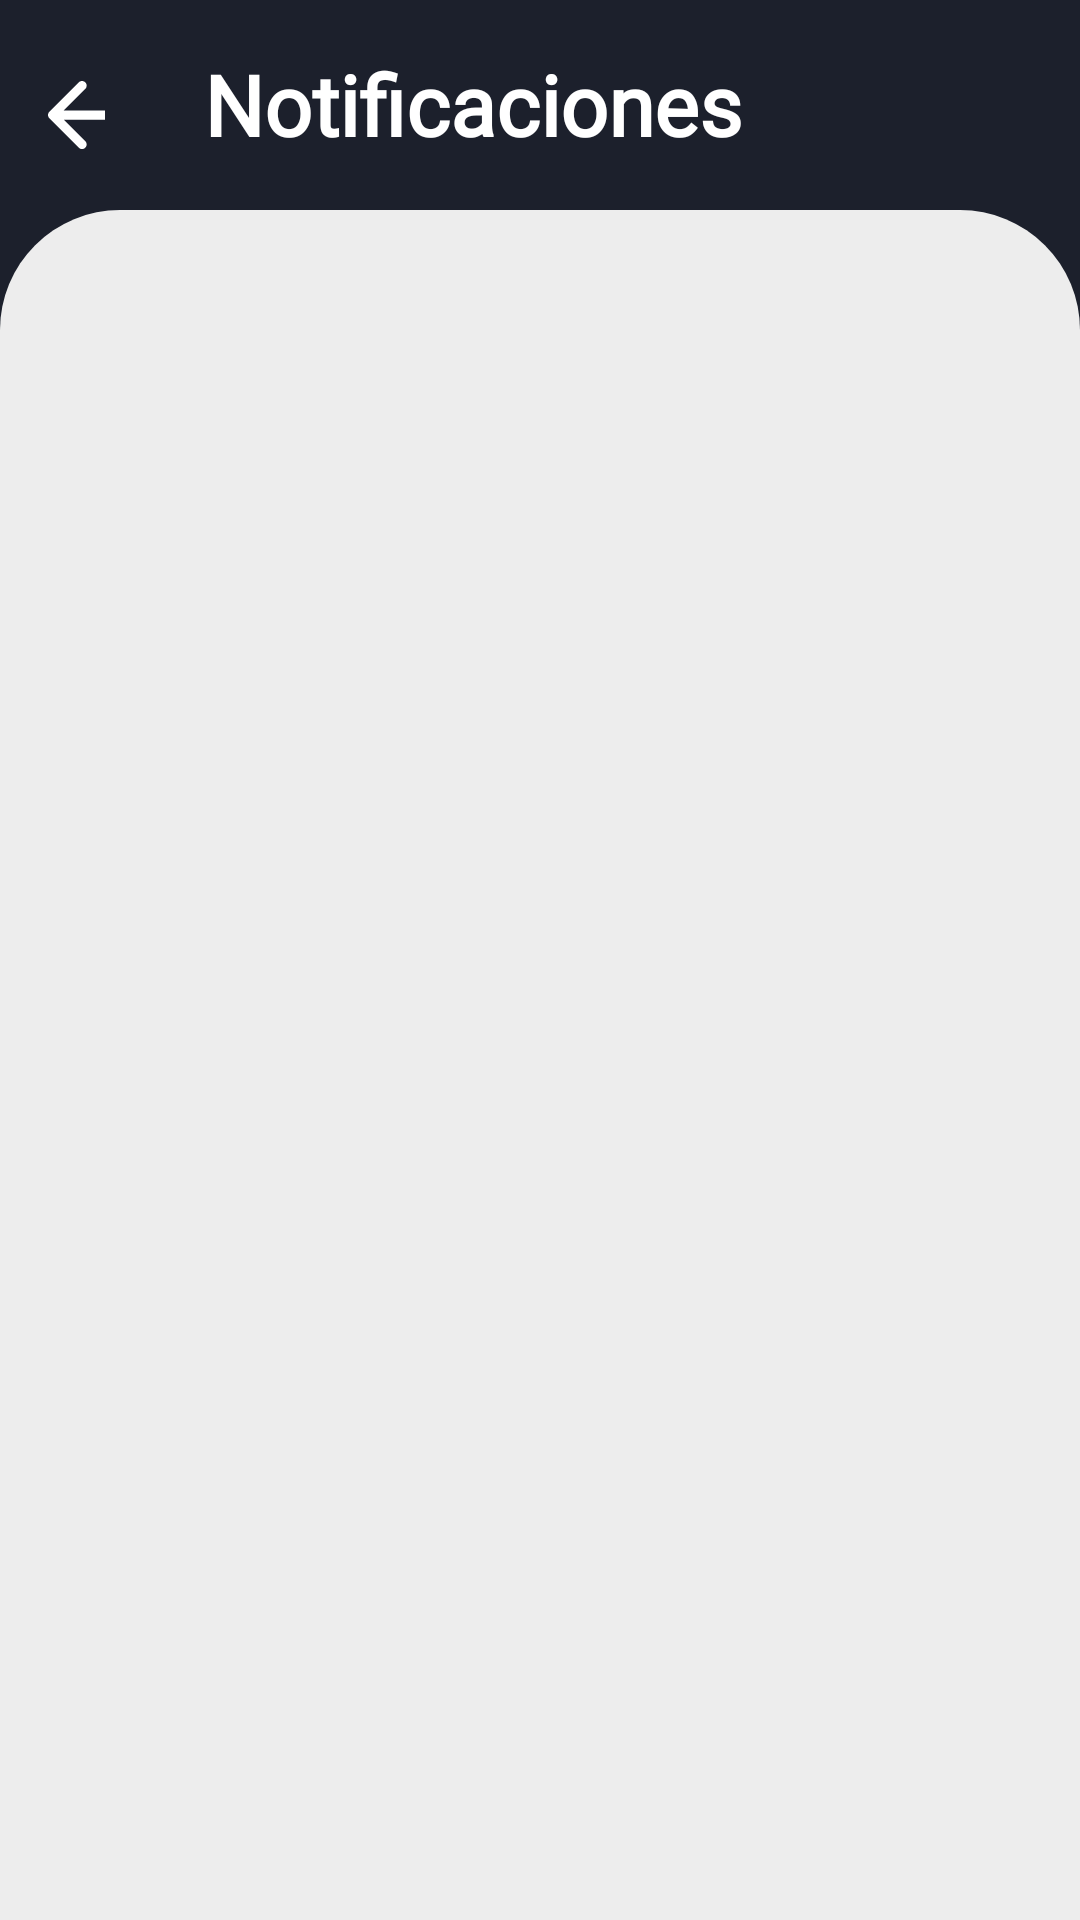

Here is an Android app screen rendered from its layout file. Give the layout XML and the strings, colors and styles it references.
<!-- AndroidManifest.xml: application theme Theme.PolyChat -->
<!-- res/layout/activity_notification.xml -->
<?xml version="1.0" encoding="utf-8"?>
<androidx.constraintlayout.widget.ConstraintLayout xmlns:android="http://schemas.android.com/apk/res/android"
    xmlns:app="http://schemas.android.com/apk/res-auto"
    xmlns:tools="http://schemas.android.com/tools"
    android:layout_width="match_parent"
    android:layout_height="match_parent"
    android:background="@color/background"
    tools:context="com.example.polychat.views.activity.LogInActivity">

    <ImageView
        android:id="@+id/btnBack2"
        android:layout_width="wrap_content"
        android:layout_height="wrap_content"
        android:layout_marginStart="16dp"
        android:layout_marginTop="20dp"
        android:layout_marginBottom="20dp"
        app:layout_constraintBottom_toTopOf="@+id/constraintLayout5"
        app:layout_constraintStart_toStartOf="parent"
        app:layout_constraintTop_toTopOf="parent"
        app:layout_constraintVertical_bias="1.0"
        app:srcCompat="@drawable/img_arrow2" />

    <androidx.constraintlayout.widget.ConstraintLayout
        android:id="@+id/constraintLayout5"
        android:layout_width="match_parent"
        android:layout_height="match_parent"
        android:layout_marginTop="70dp"
        android:background="@drawable/background_white"
        app:layout_constraintTop_toTopOf="parent"
        tools:layout_editor_absoluteX="189dp">

        <androidx.recyclerview.widget.RecyclerView
            android:id="@+id/ListaNotificacionesRC"
            android:layout_width="match_parent"
            android:layout_height="0dp"
            android:layout_marginTop="50dp"
            android:layout_marginEnd="1dp"
            app:layout_constraintBottom_toBottomOf="parent"
            app:layout_constraintEnd_toEndOf="parent"
            app:layout_constraintStart_toStartOf="parent"
            app:layout_constraintTop_toTopOf="parent" />


    </androidx.constraintlayout.widget.ConstraintLayout>

    <TextView
        android:id="@+id/titleUser"
        android:layout_width="270dp"
        android:layout_height="43dp"
        android:layout_marginStart="68dp"
        android:layout_marginTop="16dp"
        android:fontFamily="@font/poppins"
        android:text="Notificaciones"
        android:textColor="#FFFFFF"
        android:textSize="28sp"
        android:textStyle="bold"
        app:layout_constraintStart_toStartOf="parent"
        app:layout_constraintTop_toTopOf="parent" />

</androidx.constraintlayout.widget.ConstraintLayout>
<!-- resources referenced by this layout -->
<resources>
  <color name="background">#1C202C</color>
  <!-- drawable background_white (drawable) -->
  <?xml version="1.0" encoding="utf-8"?>
  <shape xmlns:android="http://schemas.android.com/apk/res/android">
      <solid android:color="#ededed"/>
      <corners
          android:bottomRightRadius="0dp"
          android:bottomLeftRadius="0dp"
          android:topLeftRadius="40dp"
          android:topRightRadius="40dp" />
  </shape>
  <!-- drawable img_arrow2 (drawable) -->
  <vector xmlns:android="http://schemas.android.com/apk/res/android"
          android:width="19dp"
          android:height="23dp"
          android:viewportWidth="19.0"
          android:viewportHeight="23.0">
      <path
          android:pathData="M0.451,10.255C-0.15,10.857 -0.15,11.832 0.451,12.434L10.255,22.238C10.857,22.839 11.832,22.839 12.434,22.238C13.035,21.636 13.035,20.661 12.434,20.059L3.719,11.344L12.434,2.63C13.035,2.028 13.035,1.053 12.434,0.451C11.832,-0.15 10.857,-0.15 10.255,0.451L0.451,10.255ZM19,9.804L1.541,9.804V12.885L19,12.885V9.804Z"
          android:fillColor="#ffffff"/>
  </vector>
  <style name="Theme.PolyChat" parent="Theme.AppCompat.Light.NoActionBar">
          
          <item name="colorPrimary">@color/button</item>
          <item name="colorPrimaryVariant">@color/buttonVariant</item>
          <item name="colorOnPrimary">@color/white</item>
          
          <item name="colorSecondary">@color/white</item>
          <item name="colorSecondaryVariant">@color/white</item>
          <item name="colorOnSecondary">@color/black</item>
          
          <item name="android:statusBarColor">?attr/colorPrimaryVariant</item>
          
      </style>
  <color name="button">#05028F</color>
  <color name="buttonVariant">#0502FF</color>
  <color name="white">#FFFFFFFF</color>
  <color name="black">#FF000000</color>
</resources>
